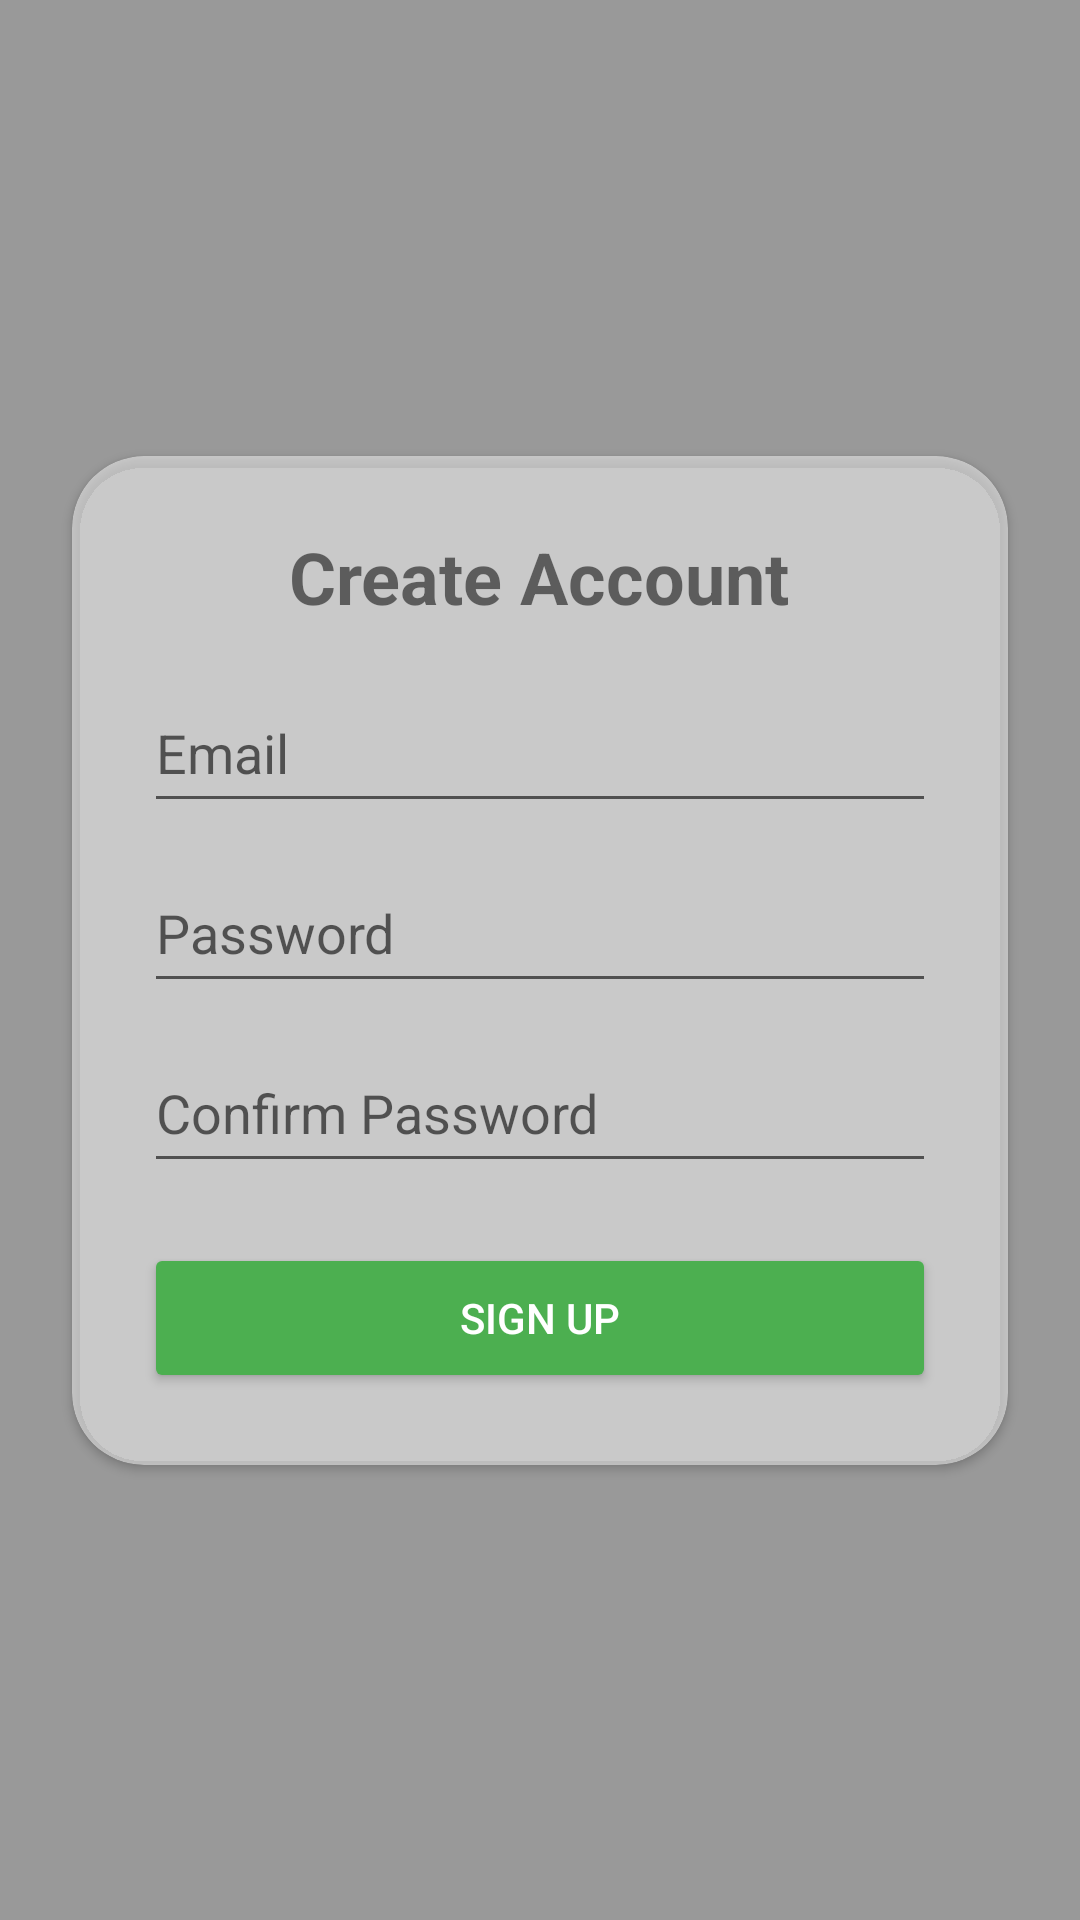

This screen was rendered from an Android layout file. Write that file and the resources it references.
<!-- AndroidManifest.xml: application theme Theme.MealPlannerApp -->
<!-- res/layout/activity_signup.xml -->
<?xml version="1.0" encoding="utf-8"?>
<androidx.constraintlayout.widget.ConstraintLayout xmlns:android="http://schemas.android.com/apk/res/android"
    xmlns:app="http://schemas.android.com/apk/res-auto"
    android:layout_width="match_parent"
    android:layout_height="match_parent"
    android:background="@drawable/food_bg">

    
    <View
        android:layout_width="match_parent"
        android:layout_height="match_parent"
        android:background="#66000000" />

    
    <androidx.cardview.widget.CardView
        android:layout_width="0dp"
        android:layout_height="wrap_content"
        android:layout_margin="24dp"
        app:cardCornerRadius="24dp"
        app:cardBackgroundColor="#80FFFFFF"
        app:layout_constraintTop_toTopOf="parent"
        app:layout_constraintBottom_toBottomOf="parent"
        app:layout_constraintStart_toStartOf="parent"
        app:layout_constraintEnd_toEndOf="parent">

        <LinearLayout
            android:layout_width="match_parent"
            android:layout_height="wrap_content"
            android:orientation="vertical"
            android:padding="24dp">

            <TextView
                android:text="Create Account"
                android:textSize="24sp"
                android:textStyle="bold"
                android:layout_marginBottom="16dp"
                android:layout_height="wrap_content"
                android:layout_width="wrap_content"
                android:layout_gravity="center"/>

            <EditText
                android:id="@+id/email"
                android:hint="Email"
                android:layout_width="match_parent"
                android:layout_height="50dp"/>

            <EditText
                android:id="@+id/password"
                android:hint="Password"
                android:inputType="textPassword"
                android:layout_width="match_parent"
                android:layout_height="50dp"
                android:layout_marginTop="10dp"/>

            <EditText
                android:id="@+id/confirmPassword"
                android:hint="Confirm Password"
                android:inputType="textPassword"
                android:layout_width="match_parent"
                android:layout_height="50dp"
                android:layout_marginTop="10dp"/>

            <Button
                android:id="@+id/signupBtn"
                android:text="Sign Up"
                android:layout_width="match_parent"
                android:layout_height="50dp"
                android:layout_marginTop="20dp"
                android:backgroundTint="#4CAF50"
                android:textColor="#FFFFFF"/>

        </LinearLayout>

    </androidx.cardview.widget.CardView>

</androidx.constraintlayout.widget.ConstraintLayout>
<!-- resources referenced by this layout -->
<resources>
  <style name="Theme.MealPlannerApp" parent="Theme.MaterialComponents.DayNight.NoActionBar">
          <item name="colorPrimary">@color/purple_500</item>
          <item name="colorPrimaryDark">@color/purple_700</item>
          <item name="colorAccent">@color/teal_200</item>
          <item name="android:windowBackground">@color/white</item>
      </style>
  <color name="purple_500">#FF6200EE</color>
  <color name="purple_700">#FF3700B3</color>
  <color name="teal_200">#FF03DAC5</color>
  <color name="white">#FFFFFFFF</color>
</resources>
